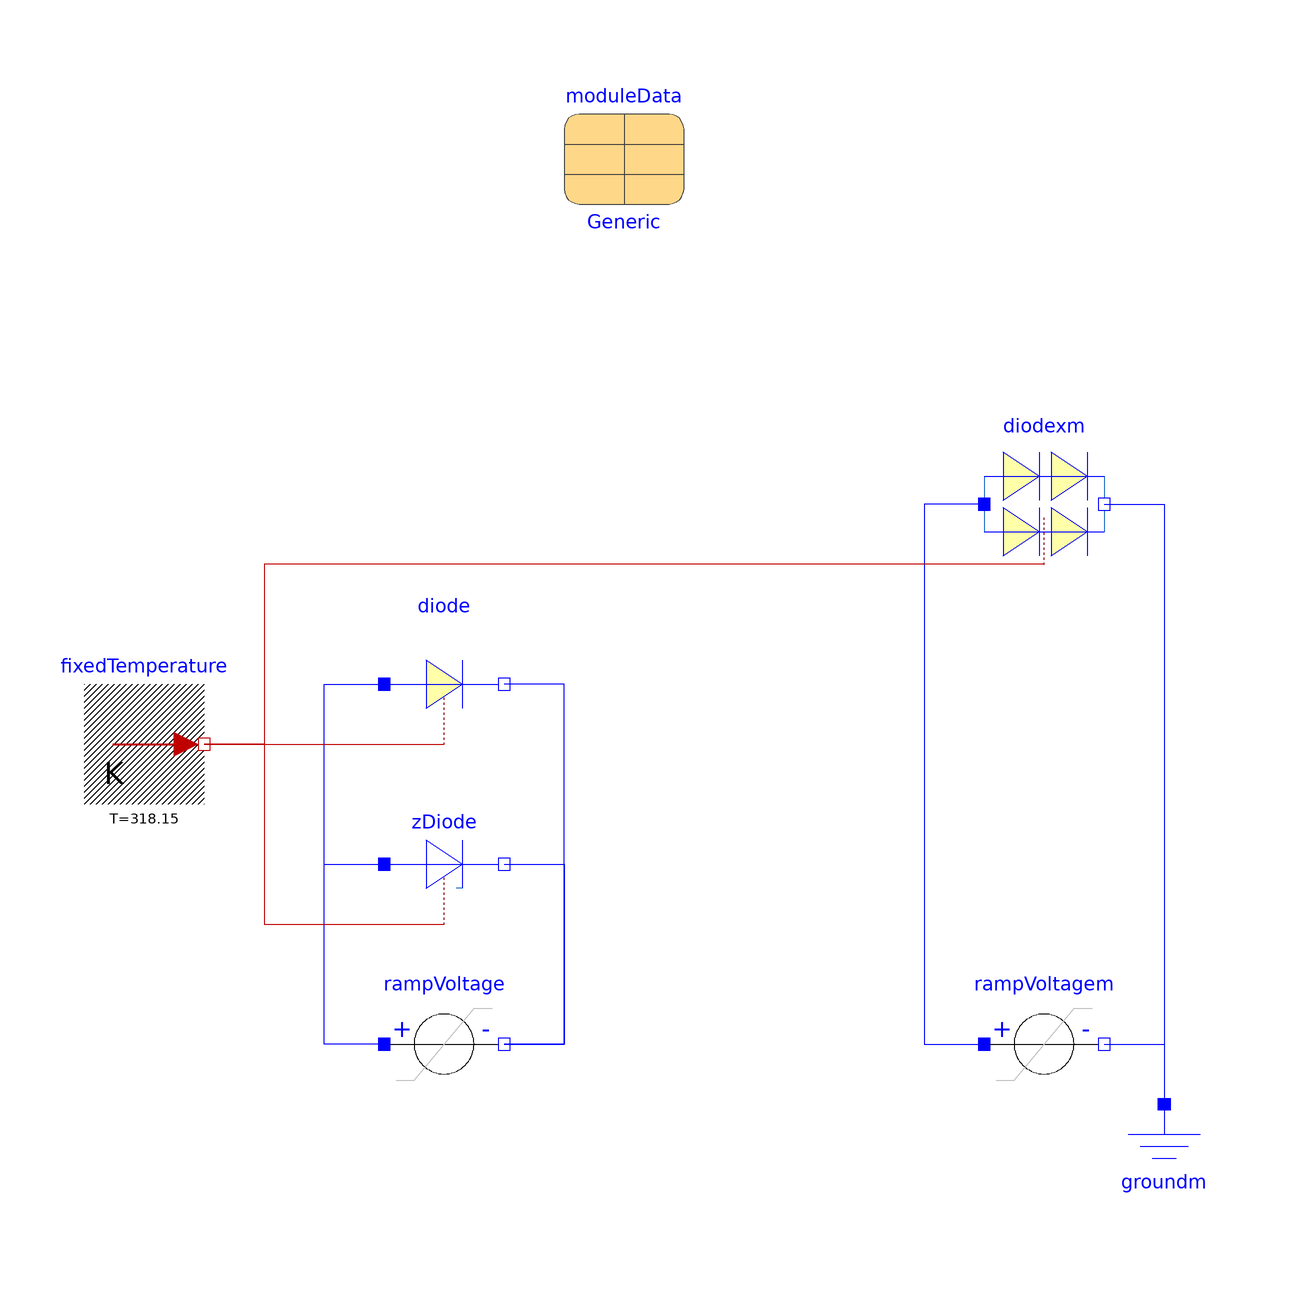

The Modelica model whose source follows is shown above as a component diagram (icons at their Placement, wires along their Line points).

model DiodeCompare "Compare different diode models"
      extends Modelica.Icons.Example;
      parameter Integer ns = 10 "Number of series connected cells";
      parameter Integer nsModule = 2 "Number of series connected modules";
      parameter Integer npModule = 2 "Number of parallel connected modules";
      parameter Modelica.SIunits.Voltage Vmin = -5.30 "Minimum voltage range";
      parameter Modelica.SIunits.Voltage Vmax = +0.75 "Maximum voltage range";
      Modelica.Electrical.Analog.Semiconductors.ZDiode zDiode(useHeatPort = true, R = 1E8, Maxexp = 0.6292 / 0.04, Ids = 1.26092E-6, T = 298.15) annotation (
        Placement(transformation(extent = {{-40, -40}, {-20, -20}})));
      Modelica.Electrical.Analog.Sources.RampVoltage rampVoltage(duration = 1, startTime = 0, V = Vmax - Vmin, offset = Vmin) annotation (
        Placement(transformation(extent = {{-40, -70}, {-20, -50}})));
      PhotoVoltaics.Components.Diodes.Diode2exp diode(m = 40 / 25.69, useHeatPort = true) annotation (
        Placement(transformation(extent = {{-40, -10}, {-20, 10}})));
      parameter Records.ModuleData moduleData annotation (
        Placement(transformation(extent = {{-10, 80}, {10, 100}})));
      Modelica.Thermal.HeatTransfer.Sources.FixedTemperature fixedTemperature(T = 318.15) annotation (
        Placement(transformation(extent = {{-90, -20}, {-70, 0}})));
      Modelica.Electrical.Analog.Sources.RampVoltage rampVoltagem(duration = 1, startTime = 0, V = nsModule * ns * (Vmax - Vmin), offset = nsModule * ns * Vmin) annotation (
        Placement(transformation(extent = {{60, -70}, {80, -50}})));
      Modelica.Electrical.Analog.Basic.Ground groundm annotation (
        Placement(transformation(extent = {{80, -90}, {100, -70}})));
      Components.Diodes.Diode2Module diodexm(m = 40 / 25.69, useHeatPort = true, nsModule = nsModule, npModule = npModule, ns = ns) annotation (
        Placement(transformation(extent = {{60, 20}, {80, 40}})));
    equation
      connect(rampVoltage.p, zDiode.p) annotation (
        Line(points = {{-40, -60}, {-50, -60}, {-50, -30}, {-40, -30}}, color = {0, 0, 255}));
      connect(zDiode.n, rampVoltage.n) annotation (
        Line(points = {{-20, -30}, {-10, -30}, {-10, -60}, {-20, -60}}, color = {0, 0, 255}));
      connect(rampVoltage.p, diode.p) annotation (
        Line(points = {{-40, -60}, {-50, -60}, {-50, 0}, {-40, 0}}, color = {0, 0, 255}));
      connect(rampVoltage.n, diode.n) annotation (
        Line(points = {{-20, -60}, {-16, -60}, {-10, -60}, {-10, 0}, {-20, 0}}, color = {0, 0, 255}));
      connect(fixedTemperature.port, diode.heatPort) annotation (
        Line(points = {{-70, -10}, {-30, -10}}, color = {191, 0, 0}));
      connect(fixedTemperature.port, zDiode.heatPort) annotation (
        Line(points = {{-70, -10}, {-70, -10}, {-60, -10}, {-60, -40}, {-30, -40}}, color = {191, 0, 0}));
      connect(rampVoltagem.n, groundm.p) annotation (
        Line(points = {{80, -60}, {90, -60}, {90, -70}}, color = {0, 0, 255}));
      connect(diodexm.p, rampVoltagem.p) annotation (
        Line(points = {{60, 30}, {50, 30}, {50, -60}, {60, -60}}, color = {0, 0, 255}));
      connect(diodexm.heatPort, fixedTemperature.port) annotation (
        Line(points = {{70, 20}, {70, 20}, {-48, 20}, {-60, 20}, {-60, -10}, {-70, -10}}, color = {191, 0, 0}));
      connect(diodexm.n, groundm.p) annotation (
        Line(points = {{80, 30}, {90, 30}, {90, -70}}, color = {0, 0, 255}));
      annotation (
        Icon(coordinateSystem(preserveAspectRatio = false)),
        Diagram(coordinateSystem(preserveAspectRatio = false)));
    end DiodeCompare;